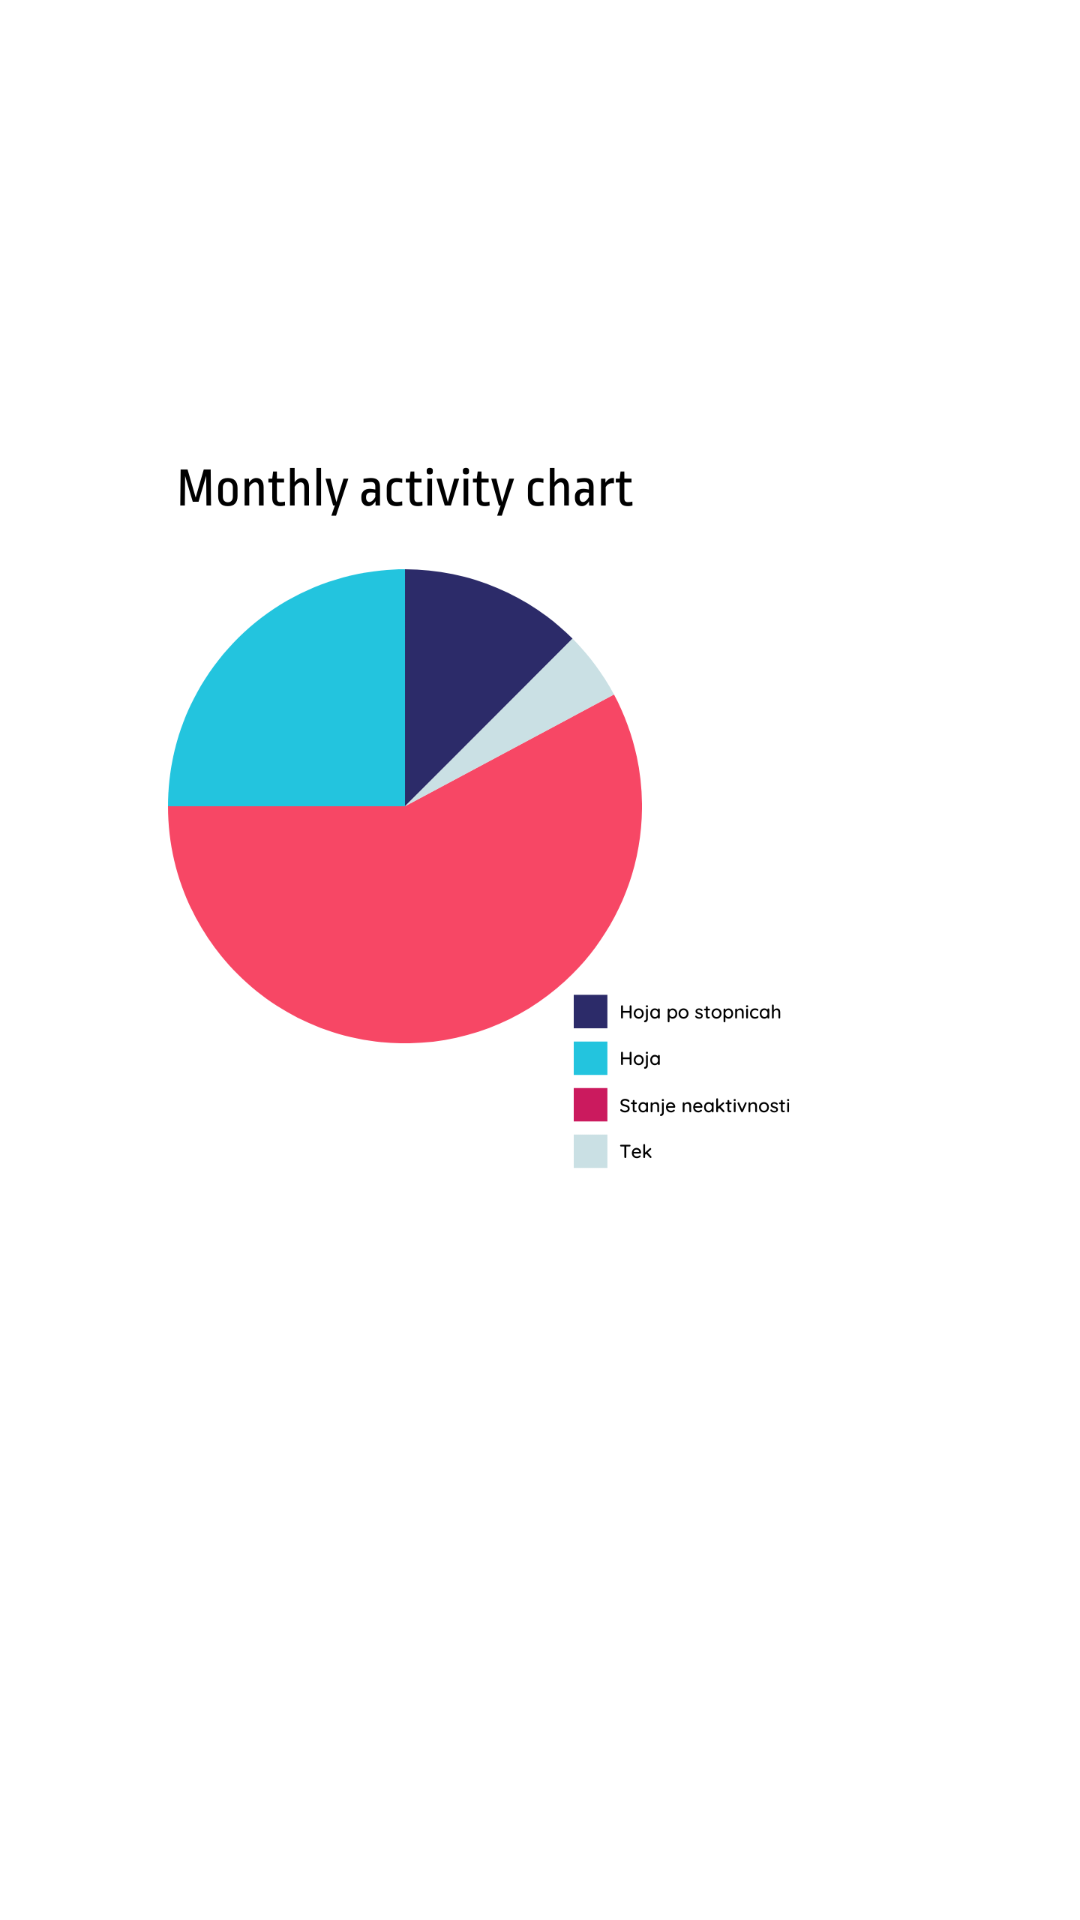

The Android layout XML behind this screen, and the referenced resources:
<!-- AndroidManifest.xml: application theme Theme.SmartSlippers -->
<!-- res/layout/fragment_month.xml -->
<?xml version="1.0" encoding="utf-8"?>
<LinearLayout xmlns:android="http://schemas.android.com/apk/res/android"
    android:layout_width="match_parent"
    android:layout_height="match_parent">

    <ImageView
        android:layout_height="wrap_content"
        android:layout_width="wrap_content"
        android:layout_marginRight="90dp"
        android:layout_marginBottom="120dp"
        android:src="@drawable/monthlystatchart" />

</LinearLayout>
<!-- resources referenced by this layout -->
<resources>
  <!-- drawable monthlystatchart: png bitmap (drawable, 50285 bytes) -->
  <style name="Theme.SmartSlippers" parent="Theme.MaterialComponents.DayNight.DarkActionBar">
          
          <item name="colorPrimary">@color/buttonModra</item>
          <item name="colorPrimaryVariant">@color/purple_700</item>
          <item name="colorOnPrimary">@color/white</item>
          
          <item name="colorSecondary">@color/teal_200</item>
          <item name="colorSecondaryVariant">@color/teal_700</item>
          <item name="colorOnSecondary">@color/black</item>
          
          <item name="android:statusBarColor" tools:targetApi="l">?attr/colorPrimaryVariant</item>
          
      </style>
  <color name="buttonModra">#23C4DE</color>
  <color name="purple_700">#FF3700B3</color>
  <color name="white">#FFFFFFFF</color>
  <color name="teal_200">#FF03DAC5</color>
  <color name="teal_700">#FF018786</color>
  <color name="black">#FF000000</color>
</resources>
